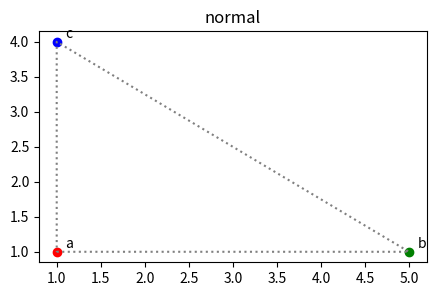
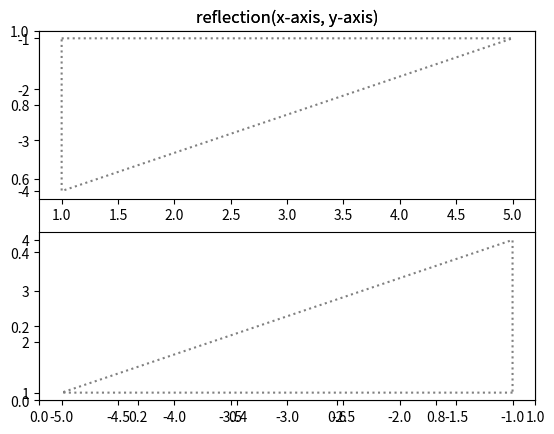

Reproduce these figures in Python, in order.
# -*- coding: utf-8 -*-
"""
Created on Fri May 27 23:00:03 2022

[redacted]
"""

# MATRIX TRANSFORMATION
    # A matrix that transforms one vector into another vector.
    # Rotation, Translation, Reflection, Shearing, Scaling

import matplotlib.pyplot as plt
import numpy as np
import string

xs = []
ys = []
color = 'rgbr'

def draw(triangle):
  fig = plt.figure(0, figsize=(5,3))
  plt.title('normal')
  # plt.gca() # get current axis, default (1,1)

  for i, row in enumerate(triangle):
    d_prod = row @ I # recall: basis*, >>> [1.0 1.0], [5.0 1.0], ...
    x, y = d_prod # >>> x = 1, 5, 1 & y = 1, 1, 4

    xs.append(x) # >>> [1,5,1]
    ys.append(y) # >>> [1,1,4]

    # with scatter, you have more control over the points
    # meanwhile plot is when you want to create a line between 1 point to others
    plt.scatter(x, y, c=color[i])
    plt.text(x + 0.1, y + 0.05, f"{string.ascii_letters[i]}")

  xs.append(xs.copy()[0])
  ys.append(ys.copy()[0])

  plt.plot(xs, ys, color="gray", linestyle='dotted') # >>> (1,0)->(5,0)->(1,4)->(1,0))

  xs.clear()
  ys.clear()

def build_reflection(reflection, i):
  fig = plt.figure(1)
  plt.title('reflection(x-axis, y-axis)')

  x = reflection[0]
  y = reflection[1]

  # for i, item in enumerate(x):
  #   plt.scatter(item, y[i], c=color[i])
  
  x = np.append(x, x[0])
  y = np.append(y, y[0])

  # 1: nrows, 2: ncols, 1: current_index
  plt.subplot(2,1,i)
  plt.plot(x, y, color="gray", linestyle='dotted')

def reflection(triangle):
  # reflection based on x-axis & y-axis
  xreflection = np.array([[1,0],[0,-1]])
  yreflection = np.array([[-1,0],[0,1]])

  xymatrix = [] # >>> [[1,5,1],[1,1,4]]
  for i, row in enumerate(triangle):
    d_prod = row @ I # recall: basis*, >>> [1.0 1.0], [5.0 1.0], ...
    x, y = d_prod # >>> x = 1, 5, 1 & y = 1, 1, 4

    xs.append(x) # >>> [1,5,1]
    ys.append(y) # >>> [1,1,4]

  xymatrix.append(xs.copy())
  xymatrix.append(ys.copy())

  # find the new matrix for creating new reflected triangle
  # across the x-axis
  xreflection_matrix = xreflection @ xymatrix # >>> [[ 1.  5.  1.],[-1. -1. -4.]]
  build_reflection(xreflection_matrix, 1)

  # across the y-axis
  yreflection_matrix = yreflection @ xymatrix # >>> [[-1. -5. -1.],[ 1.  1.  4.]]
  build_reflection(yreflection_matrix, 2)

if __name__=="__main__":
  # 2x2 Identity Matrix
  I = np.eye(2)
  # Points for creating r-triangle shape
  A, B, C = (1,1), (5,1), (1,4)

  triangle = np.array([A, B, C])

  draw(triangle)
  reflection(triangle)

